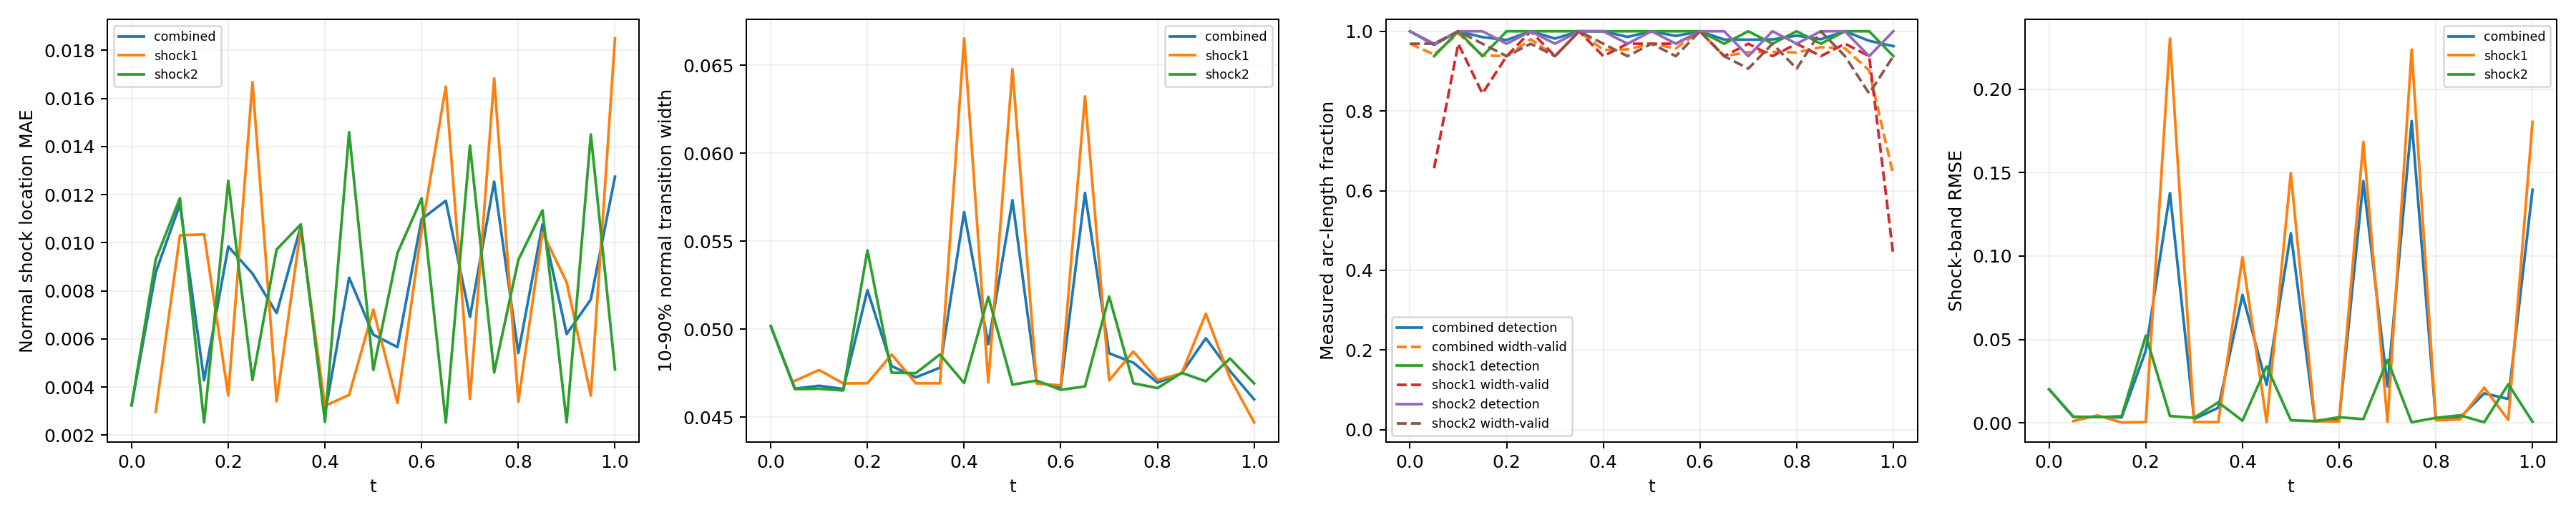

Source data for this figure (header and first rows):
time_index, time, branch, status, line_length, sample_count, detected_samples, width_valid_samples, detection_rate, width_valid_rate, location_mae, location_rmse, location_max, width_mean, width_max, multiple_crossing_rate, width_underresolved_rate, window_underresolved_rate, shock_band_rmse, shock_band_point_count, shock_band_point_fraction, shock_band_geometry_error_bound
0, 0.0, combined, length_weighted, 1.228, 64, 64, 62, 1.0, 0.9688, 0.003246, 0.003908, 0.006195, 0.05018, 0.0524, 0.0, 1.0, 0.03125, 0.02012, 54, 0.1224, 0.0
0, 0.0, shock1, no_interior_line, 0.0, 0, 0, 0, , , , , , , , , , , , 0, 0.0, 0.0
0, 0.0, shock2, interior_line, 1.228, 64, 64, 62, 1.0, 0.9688, 0.003246, 0.003908, 0.006195, 0.05018, 0.0524, 0.0, 1.0, 0.03125, 0.02012, 54, 0.1224, 0.0
1, 0.05, combined, length_weighted, 1.299, 128, 122, 104, 0.966, 0.9415, 0.008775, 0.009224, 0.01243, 0.04663, 0.04925, 0.0, 1.0, 0.0, 0.003584, 59, 0.1338, 0.0
1, 0.05, shock1, interior_line, 0.1131, 64, 60, 42, 0.9375, 0.6563, 0.002973, 0.003636, 0.006652, 0.04707, 0.04925, 0.0, 1.0, 0.0, 0.001069, 7, 0.01587, 0.0
1, 0.05, shock2, interior_line, 1.186, 64, 62, 62, 0.9687, 0.9687, 0.00931, 0.009577, 0.01243, 0.0466, 0.04873, 0.0, 1.0, 0.0, 0.003798, 52, 0.1179, 0.0
2, 0.1, combined, length_weighted, 1.37, 128, 128, 126, 1.0, 0.9948, 0.0116, 0.01183, 0.0148, 0.04679, 0.04995, 0.0, 1.0, 0.0, 0.003689, 63, 0.1429, 0.0
2, 0.1, shock1, interior_line, 0.2263, 64, 64, 62, 1.0, 0.9688, 0.01031, 0.01055, 0.01318, 0.04769, 0.04995, 0.0, 1.0, 0.0, 0.004515, 12, 0.02721, 0.0
2, 0.1, shock2, interior_line, 1.144, 64, 64, 64, 1.0, 1.0, 0.01186, 0.01207, 0.0148, 0.04662, 0.04843, 0.0, 1.0, 0.0, 0.003466, 51, 0.1156, 0.0
3, 0.15, combined, length_weighted, 1.441, 128, 124, 116, 0.9853, 0.9393, 0.004283, 0.005735, 0.0136, 0.04661, 0.049, 0.0, 1.0, 0.0, 0.003291, 49, 0.1111, 0.0
3, 0.15, shock1, interior_line, 0.3394, 64, 60, 54, 0.9375, 0.8437, 0.01035, 0.01058, 0.0136, 0.04692, 0.049, 0.0, 1.0, 0.0, 0.0002742, 16, 0.03628, 0.0
3, 0.15, shock2, interior_line, 1.101, 64, 64, 62, 1.0, 0.9687, 0.00253, 0.003169, 0.005412, 0.04652, 0.04869, 0.0, 1.0, 0.0, 0.004006, 33, 0.07483, 0.0
4, 0.2, combined, length_weighted, 1.511, 128, 126, 120, 0.9781, 0.9375, 0.009845, 0.01086, 0.01545, 0.05222, 0.05875, 0.0, 1.0, 0.0, 0.04333, 67, 0.1519, 0.0
4, 0.2, shock1, interior_line, 0.4525, 64, 64, 60, 1.0, 0.9375, 0.003653, 0.00427, 0.006407, 0.04694, 0.04916, 0.0, 1.0, 0.0, 0.0005425, 21, 0.04762, 0.0
4, 0.2, shock2, interior_line, 1.059, 64, 62, 60, 0.9688, 0.9375, 0.01258, 0.01273, 0.01545, 0.05448, 0.05875, 0.0, 1.0, 0.0, 0.05229, 46, 0.1043, 0.0
5, 0.25, combined, length_weighted, 1.582, 128, 128, 126, 1.0, 0.9799, 0.008722, 0.01077, 0.0196, 0.04791, 0.05062, 0.0, 1.0, 0.0, 0.1377, 70, 0.1587, 0.0
5, 0.25, shock1, interior_line, 0.5657, 64, 64, 64, 1.0, 1.0, 0.01668, 0.01682, 0.0196, 0.04857, 0.05062, 0.0, 1.0, 0.0, 0.2303, 25, 0.05669, 0.0
5, 0.25, shock2, interior_line, 1.016, 64, 64, 62, 1.0, 0.9687, 0.004293, 0.004825, 0.007229, 0.04754, 0.0496, 0.0, 1.0, 0.0, 0.004158, 45, 0.102, 0.0
6, 0.3, combined, length_weighted, 1.653, 128, 126, 120, 0.9816, 0.9375, 0.007079, 0.008041, 0.0128, 0.04727, 0.04958, 0.0, 1.0, 0.0, 0.002354, 74, 0.1678, 0.0
6, 0.3, shock1, interior_line, 0.6788, 64, 64, 60, 1.0, 0.9375, 0.003407, 0.004051, 0.006526, 0.04693, 0.04893, 0.0, 1.0, 0.0, 0.000535, 31, 0.07029, 0.0
6, 0.3, shock2, interior_line, 0.9739, 64, 62, 60, 0.9688, 0.9375, 0.009721, 0.009969, 0.0128, 0.04751, 0.04958, 0.0, 1.0, 0.0, 0.003055, 43, 0.09751, 0.0
7, 0.35, combined, length_weighted, 1.723, 128, 128, 128, 1.0, 1.0, 0.01068, 0.01091, 0.01372, 0.04782, 0.05079, 0.0, 1.0, 0.0, 0.009099, 78, 0.1769, 0.0
7, 0.35, shock1, interior_line, 0.792, 64, 64, 64, 1.0, 1.0, 0.01059, 0.01082, 0.01356, 0.04693, 0.04902, 0.0, 1.0, 0.0, 0.0005133, 36, 0.08163, 0.0
7, 0.35, shock2, interior_line, 0.9314, 64, 64, 64, 1.0, 1.0, 0.01077, 0.01098, 0.01372, 0.04857, 0.05079, 0.0, 1.0, 0.0, 0.01239, 42, 0.09524, 0.0
8, 0.4, combined, length_weighted, 1.794, 128, 128, 122, 1.0, 0.953, 0.002893, 0.00337, 0.006295, 0.05666, 0.07773, 0.0, 1.0, 0.0, 0.07673, 67, 0.1519, 0.0
8, 0.4, shock1, interior_line, 0.9051, 64, 64, 60, 1.0, 0.9375, 0.003221, 0.003493, 0.006295, 0.06651, 0.07773, 0.0, 1.0, 0.0, 0.09929, 40, 0.0907, 0.0
8, 0.4, shock2, interior_line, 0.889, 64, 64, 62, 1.0, 0.9688, 0.002559, 0.003241, 0.005503, 0.04695, 0.04904, 0.0, 1.0, 0.0, 0.001346, 27, 0.06122, 0.0
9, 0.45, combined, length_weighted, 1.865, 128, 126, 122, 0.9858, 0.9546, 0.008549, 0.01035, 0.01748, 0.04915, 0.05411, 0.0, 1.0, 0.0, 0.02278, 82, 0.1859, 0.0
9, 0.45, shock1, interior_line, 1.018, 64, 64, 62, 1.0, 0.9688, 0.003676, 0.004292, 0.006626, 0.04699, 0.04902, 0.0, 1.0, 0.0, 0.0005159, 45, 0.102, 0.0
9, 0.45, shock2, interior_line, 0.8466, 64, 62, 60, 0.9688, 0.9375, 0.0146, 0.01474, 0.01748, 0.05184, 0.05411, 0.0, 1.0, 0.0, 0.03391, 37, 0.0839, 0.0
10, 0.5, combined, length_weighted, 1.936, 128, 128, 124, 1.0, 0.9687, 0.006182, 0.006586, 0.01089, 0.05733, 0.07361, 0.0, 1.0, 0.0, 0.1136, 85, 0.1927, 0.0
10, 0.5, shock1, interior_line, 1.131, 64, 64, 62, 1.0, 0.9687, 0.007226, 0.00741, 0.01089, 0.06478, 0.07361, 0.0, 1.0, 0.0, 0.1497, 49, 0.1111, 0.0
10, 0.5, shock2, interior_line, 0.8042, 64, 64, 62, 1.0, 0.9688, 0.004713, 0.005212, 0.007665, 0.04685, 0.04892, 0.0, 1.0, 0.0, 0.001581, 36, 0.08163, 0.0
11, 0.55, combined, length_weighted, 2.006, 128, 126, 122, 0.9881, 0.9569, 0.005662, 0.006779, 0.01262, 0.04698, 0.04924, 0.0, 1.0, 0.01938, 0.001017, 89, 0.2018, 0.0
11, 0.55, shock1, interior_line, 1.245, 64, 64, 62, 1.0, 0.9688, 0.003343, 0.004, 0.006438, 0.04692, 0.04897, 0.0, 1.0, 0.03125, 0.0009782, 55, 0.1247, 0.0
11, 0.55, shock2, interior_line, 0.7617, 64, 62, 60, 0.9688, 0.9375, 0.009572, 0.009822, 0.01262, 0.04709, 0.04924, 0.0, 1.0, 0.0, 0.001076, 34, 0.0771, 0.0
12, 0.6, combined, length_weighted, 2.077, 128, 128, 128, 1.0, 1.0, 0.01098, 0.01122, 0.01487, 0.04673, 0.0491, 0.0, 1.0, 0.1034, 0.002155, 93, 0.2109, 0.0
12, 0.6, shock1, interior_line, 1.358, 64, 64, 64, 1.0, 1.0, 0.01052, 0.01075, 0.0134, 0.04682, 0.0491, 0.0, 1.0, 0.125, 0.0008882, 60, 0.1361, 0.0
12, 0.6, shock2, interior_line, 0.7193, 64, 64, 64, 1.0, 1.0, 0.01185, 0.01206, 0.01487, 0.04656, 0.04864, 0.0, 1.0, 0.0625, 0.003413, 33, 0.07483, 0.0
13, 0.65, combined, length_weighted, 2.035, 128, 126, 120, 0.9791, 0.9375, 0.01175, 0.01362, 0.02125, 0.05774, 0.07413, 0.0, 1.0, 0.125, 0.1449, 81, 0.1837, 0.0
13, 0.65, shock1, interior_line, 1.358, 64, 62, 60, 0.9687, 0.9375, 0.01649, 0.01661, 0.02125, 0.06322, 0.07413, 0.0, 1.0, 0.125, 0.1683, 60, 0.1361, 0.0
13, 0.65, shock2, interior_line, 0.6769, 64, 64, 60, 1.0, 0.9375, 0.002529, 0.003219, 0.005485, 0.04676, 0.04877, 0.0, 1.0, 0.125, 0.002278, 21, 0.04762, 0.0
14, 0.7, combined, length_weighted, 1.879, 128, 124, 120, 0.9789, 0.9476, 0.006916, 0.008758, 0.01697, 0.04863, 0.05412, 0.0, 1.0, 0.1254, 0.02191, 83, 0.1882, 0.0
14, 0.7, shock1, interior_line, 1.245, 64, 64, 62, 1.0, 0.9688, 0.00351, 0.004138, 0.006595, 0.0471, 0.04916, 0.0, 1.0, 0.09375, 0.000564, 55, 0.1247, 0.0
14, 0.7, shock2, interior_line, 0.6345, 64, 60, 58, 0.9375, 0.9062, 0.01404, 0.01419, 0.01697, 0.05186, 0.05412, 0.0, 1.0, 0.1875, 0.03771, 28, 0.06349, 0.0
15, 0.75, combined, length_weighted, 1.723, 128, 126, 122, 0.9795, 0.9482, 0.01255, 0.01401, 0.01931, 0.0481, 0.04905, 0.0, 1.0, 0.1679, 0.1808, 78, 0.1769, 0.0
15, 0.75, shock1, interior_line, 1.131, 64, 62, 60, 0.9687, 0.9375, 0.01683, 0.01698, 0.01931, 0.04874, 0.04905, 0.0, 1.0, 0.125, 0.2236, 51, 0.1156, 0.0
15, 0.75, shock2, interior_line, 0.592, 64, 64, 62, 1.0, 0.9687, 0.004609, 0.005117, 0.007542, 0.04693, 0.04904, 0.0, 1.0, 0.25, 0.0003845, 27, 0.06122, 0.0
16, 0.8, combined, length_weighted, 1.568, 128, 126, 120, 0.989, 0.9468, 0.005419, 0.006485, 0.01248, 0.04697, 0.04916, 0.0, 1.0, 0.2423, 0.002234, 70, 0.1587, 0.0
16, 0.8, shock1, interior_line, 1.018, 64, 64, 62, 1.0, 0.9687, 0.003398, 0.004053, 0.006341, 0.04712, 0.04916, 0.0, 1.0, 0.1875, 0.001588, 45, 0.102, 0.0
16, 0.8, shock2, interior_line, 0.5496, 64, 62, 58, 0.9687, 0.9062, 0.009284, 0.009544, 0.01248, 0.04666, 0.0487, 0.0, 1.0, 0.3438, 0.003072, 25, 0.05669, 0.0
17, 0.85, combined, length_weighted, 1.412, 128, 126, 124, 0.98, 0.9599, 0.01077, 0.011, 0.01429, 0.0475, 0.04969, 0.0, 1.0, 1.0, 0.003258, 64, 0.1451, 0.0
17, 0.85, shock1, interior_line, 0.9051, 64, 62, 60, 0.9687, 0.9375, 0.01043, 0.01066, 0.01352, 0.04749, 0.04927, 0.0, 1.0, 1.0, 0.002134, 40, 0.0907, 0.0
17, 0.85, shock2, interior_line, 0.5072, 64, 64, 64, 1.0, 1.0, 0.01135, 0.01156, 0.01429, 0.04753, 0.04969, 0.0, 1.0, 1.0, 0.004551, 24, 0.05442, 0.0
18, 0.9, combined, length_weighted, 1.257, 128, 128, 122, 1.0, 0.9572, 0.006205, 0.007117, 0.01135, 0.04949, 0.05333, 0.0, 1.0, 1.0, 0.01772, 51, 0.1156, 0.0
18, 0.9, shock1, interior_line, 0.792, 64, 64, 62, 1.0, 0.9687, 0.008357, 0.008612, 0.01135, 0.05088, 0.05333, 0.0, 1.0, 1.0, 0.02109, 36, 0.08163, 0.0
18, 0.9, shock2, interior_line, 0.4648, 64, 64, 60, 1.0, 0.9375, 0.002536, 0.003253, 0.005587, 0.04704, 0.04915, 0.0, 1.0, 1.0, 0.0004056, 15, 0.03401, 0.0
19, 0.95, combined, length_weighted, 1.101, 128, 124, 114, 0.976, 0.9015, 0.007646, 0.009517, 0.01768, 0.04763, 0.05043, 0.0, 1.0, 1.0, 0.01438, 50, 0.1134, 0.0
19, 0.95, shock1, interior_line, 0.6788, 64, 64, 60, 1.0, 0.9375, 0.003646, 0.004247, 0.006735, 0.04723, 0.04924, 0.0, 1.0, 1.0, 0.001796, 31, 0.07029, 0.0
19, 0.95, shock2, interior_line, 0.4223, 64, 60, 54, 0.9375, 0.8437, 0.0145, 0.01466, 0.01768, 0.04834, 0.05043, 0.0, 1.0, 1.0, 0.02321, 19, 0.04308, 0.0
... 3 more rows
